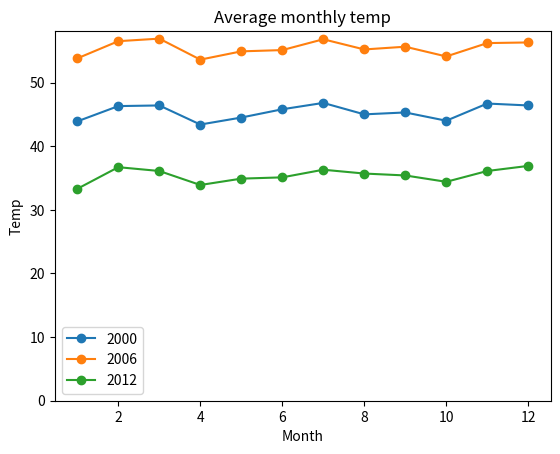

This chart was generated by the following Python code:
#from pylab import plot, show, legend, title,xlabel,ylabel,axis
import matplotlib.pyplot as a

def graph_draw():
    x_2000=[43.9,46.3,46.4,43.4,44.5,45.8,46.8,45.0,45.3,44.0,46.7,46.4]
    x_2006=[53.8,56.5,56.9,53.6,54.9,55.1,56.8,55.2,55.63,54.1,56.2,56.3]
    x_2012=[33.3,36.7,36.1,33.9,34.9,35.1,36.3,35.7,35.4,34.4,36.1,36.9]

    y=range(2000,2013)
    months=range(1,13)
    a.title('Average monthly temp')
    a.xlabel('Month')
    a.ylabel('Temp')
    a.plot(months,x_2000,months,x_2006,months,x_2012,marker='o')
    a.savefig('myfirstimage2.png')
    a.legend([2000,2006,2012])
    a.axis(ymin=0)
    a.show()
    
    
    
if __name__=='__main__':
    graph_draw()